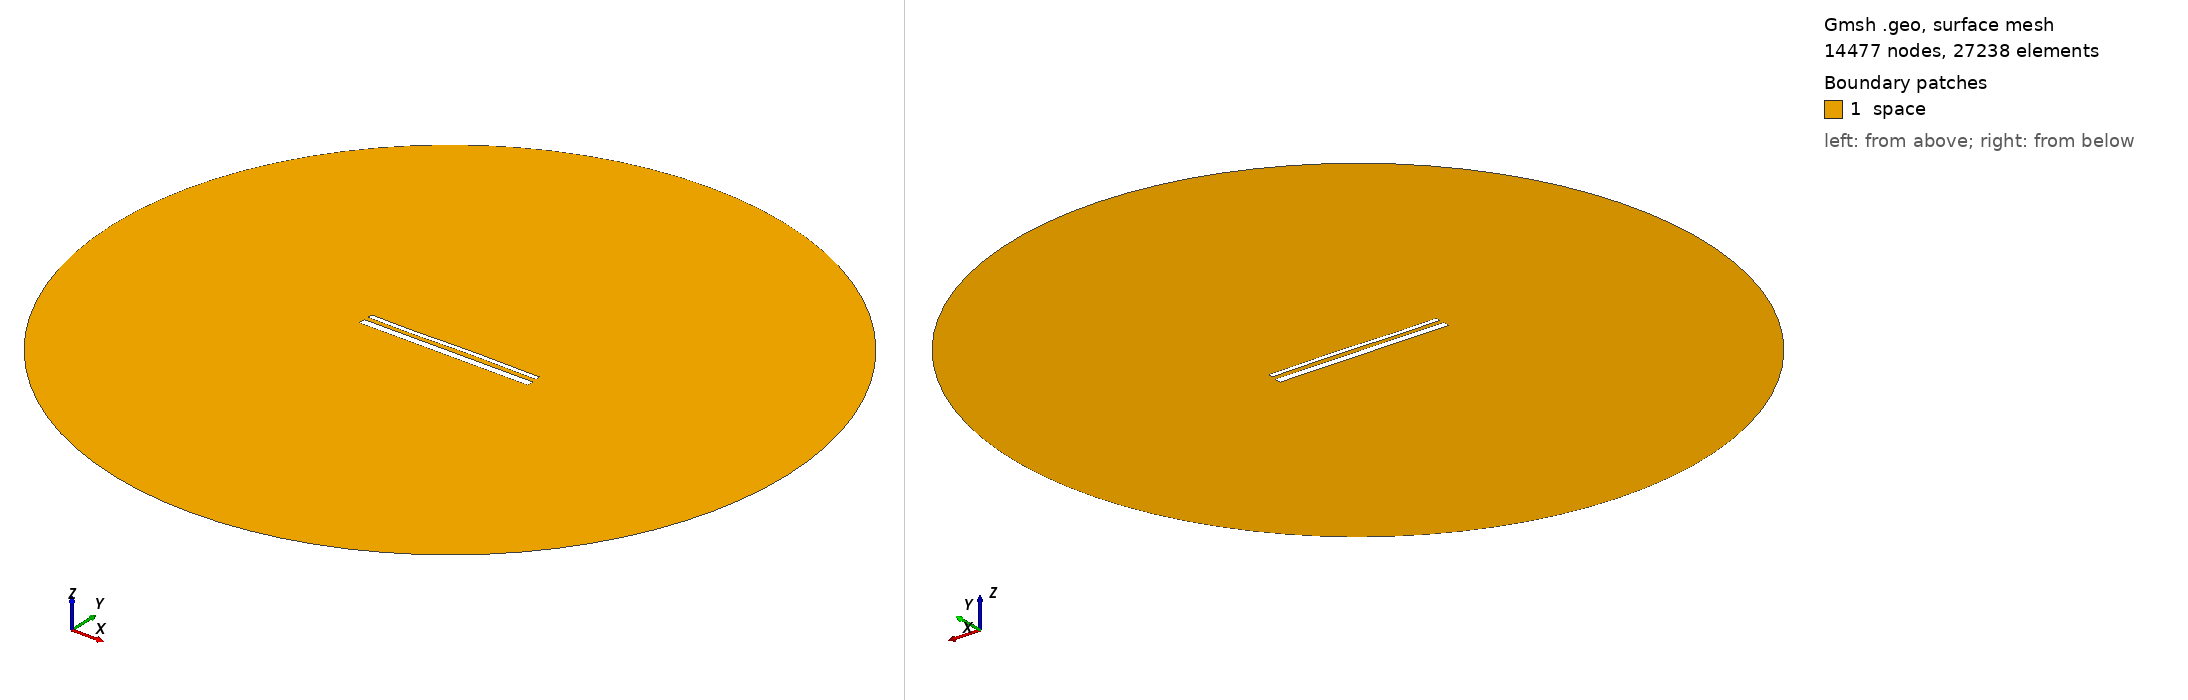

Gmsh geometry script, surface-meshed: 14477 nodes, 27238 surface elements. Boundary patches (legend numbers): 1 space. Left view from above one corner, right view from below the opposite corner. Legend entries are the model's physical surfaces. The drawing asked Gmsh for element sizes between 1% and 20% of the model's largest extent; the script's own settings can give other sizes.

=== 15577.geo (drawn) ===
//---------------------------------------
// Geometry kernel
//---------------------------------------

SetFactory("OpenCASCADE");



//---------------------------------------
// Parameters of the geometry
//---------------------------------------

// Overetch of the upper plate
overetch = 0.5;

// Distance between the plates
distance = 2.5;

// Discretization over the x axis (for the deformation)
nx = 50; 

// Length of the plate
L = 100 - overetch; 

// Number of modes
n = 4; 

// 1st mode coefficient
coeff(1) = 0.15;
beta(1) = 0.596864 * 3.1415926535 / L;

// 2nd mode coefficient
coeff(2) = 0.07499999999999998;
beta(2) = 1.49418 * 3.1415926535 / L;

// 3rd mode coefficient
coeff(3) = -0.15;
beta(3) = 2.50025 * 3.1415926535 / L;

// 4th mode coefficient
coeff(4) = -0.075;
beta(4) = 3.49999 * 3.1415926535 / L;



//---------------------------------------
// Upper plate (deformed rectangle)
//---------------------------------------

// Coordiantes of the upper plate
xmin = -50;
xmax = 50 - overetch;

// Height of the upper plate
yheight = 4 - 2 * overetch;

// Indexes of the points
UpperID[] = {};
LowerID[] = {};
LeftID[] = {};
RightID[] = {};

// Point index
p = 1;

// Horizontal edges
For i In {1:nx}
    x = xmin + (i-1)*(xmax - xmin)/(nx-1);

    y_bottom = distance / 2 + overetch;
    For j In {1:n}
        C = (Cosh(beta(j)*L) + Cos(beta(j)*L)) / (Sinh(beta(j)*L) + Sin(beta(j)*L));
        y_bottom  = y_bottom + coeff(j) * (Cosh(beta(j)*(x+50)) - Cos(beta(j)*(x+50)) - C * (Sinh(beta(j)*(x+50)) - Sin(beta(j)*(x+50))));
    EndFor

    y_top = y_bottom + yheight;

    Point(p) = {x, y_top, 0, 1.0};
    UpperID[i] = p;
    p = p + 1;

    Point(p) = {x, y_bottom, 0, 1.0};
    LowerID[i] = p;
    p = p + 1;
EndFor

// Create point lists
UpperPts[] = {}; LowerPts[] = {};
For i In {1:nx}
  UpperPts[] += {UpperID[i]};
  LowerPts[] += {LowerID[i]};
EndFor

// Build splines
Spline(1) = {UpperPts[]};
Spline(2) = {LowerPts[]};
Line(3) = {LowerPts[nx-1], UpperPts[nx-1]};
Line(4) = {LowerPts[0], UpperPts[0]};

// Build the plane surface
Curve Loop(1) = {2, 3, -1, -4};
Plane Surface(1) = {1};



//---------------------------------------
// Lower plate (rectangle)
//---------------------------------------

// Vertices
Point(1001) = {-50, -1, 0, 1.0};
Point(1002) = { 50, -1, 0, 1.0};
Point(1003) = { 50,  -5, 0, 1.0};
Point(1004) = {-50,  -5, 0, 1.0};

// Edges
Line(5) = {1001, 1002};
Line(6) = {1002, 1003};
Line(7) = {1003, 1004};
Line(8) = {1004, 1001};

// Plane surface
Line Loop(2) = {5, 6, 7, 8};
Plane Surface(2) = {2}; 



//---------------------------------------
// Outer (fictious) boundary
//---------------------------------------

// Points
Point(1005) = {0, 0, 0};       // Center
Point(1006) = {200, 0, 0};     // Start point
Point(1007) = {0, 200, 0};     // 90 degrees
Point(1008) = {-200, 0, 0};    // 180 degrees
Point(1009) = {0, -200, 0};    // 270 degrees

// Circle arcs (each needs start, center, end)
Circle(9) = {1006, 1005, 1007};
Circle(10) = {1007, 1005, 1008};
Circle(11) = {1008, 1005, 1009};
Circle(12) = {1009, 1005, 1006};

// Plane surface for the entire domain
Curve Loop(3) = {9, 10, 11, 12};
Surface(3) = {3};

// Subtract the plates from the whole domain to obtain the actual domain where we want to solve the equations
BooleanDifference{ Surface{3}; Delete; }{ Surface{1}; Surface{2}; Delete; }




//---------------------------------------
// Transfinite Lines/Curves
//---------------------------------------

// Set the number of points on the boundaries
r = 7;

// Plates
Transfinite Curve {1, 2} = 50*r Using Progression 1;
Transfinite Curve {3, 4} = 2*r Using Progression 1;
Transfinite Line {5, 7} = 50*r Using Progression 1;
Transfinite Line {6, 8} = 2*r Using Progression 1;

// Outer boundary
Transfinite Line {9, 10, 11, 12} = 20 Using Progression 1;



//---------------------------------------
// Physical groups
//---------------------------------------                

// Physical curves (boundaries)
Physical Line("force_segment", 10) = {2};
Physical Line("upper_plate", 11) = {1, 3, 4};
Physical Line("lower_plate", 12) = {5, 6, 7, 8};
Physical Line("boundary", 20) = {9, 10, 11, 12};

// Physical Surfaces
Physical Surface("space", 30) = {3};



//---------------------------------------
// 6. Generate the Mesh
//---------------------------------------

// 2D mesh generation
Mesh 2;
